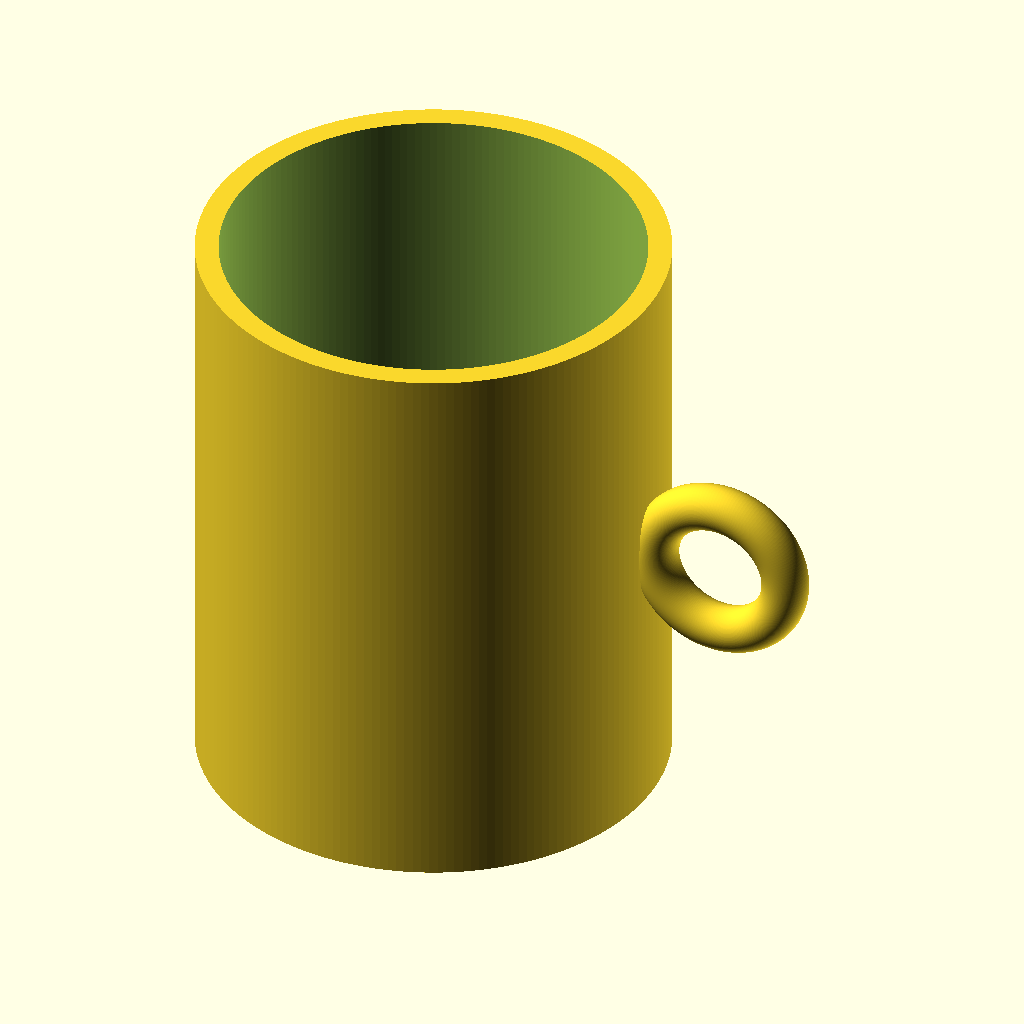
Cell 1 — every parameter at its default value.
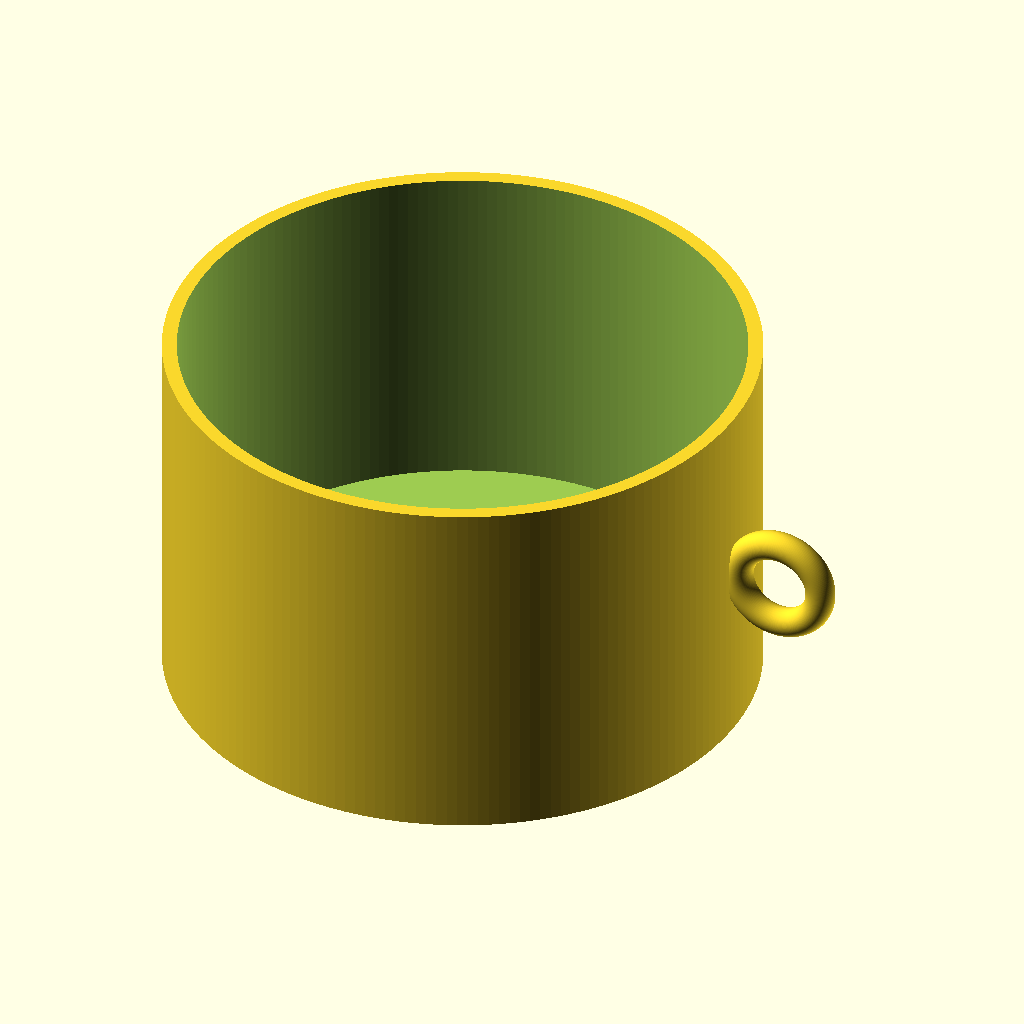
Cell 2: the same model with outer_d = 160.
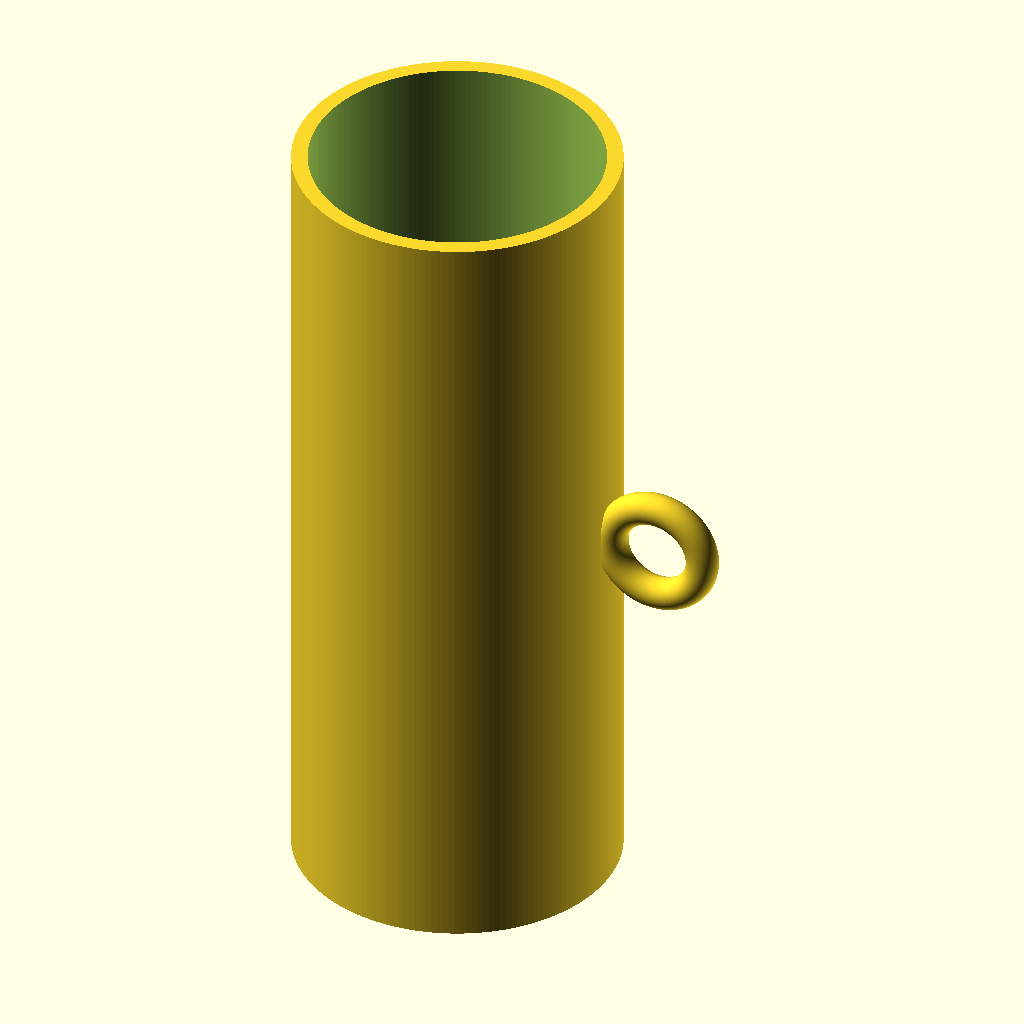
Cell 3: the same model with height = 200.
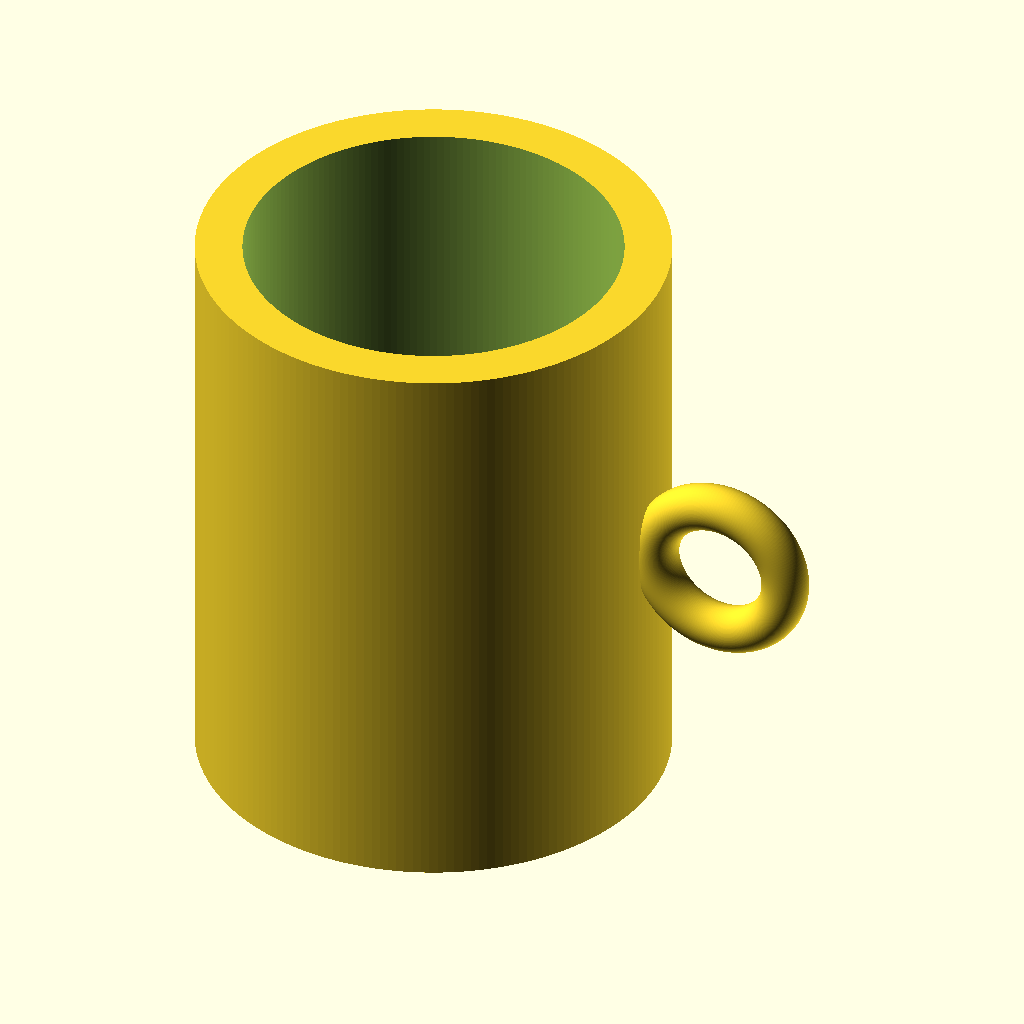
Cell 4: the same model with wall = 8.
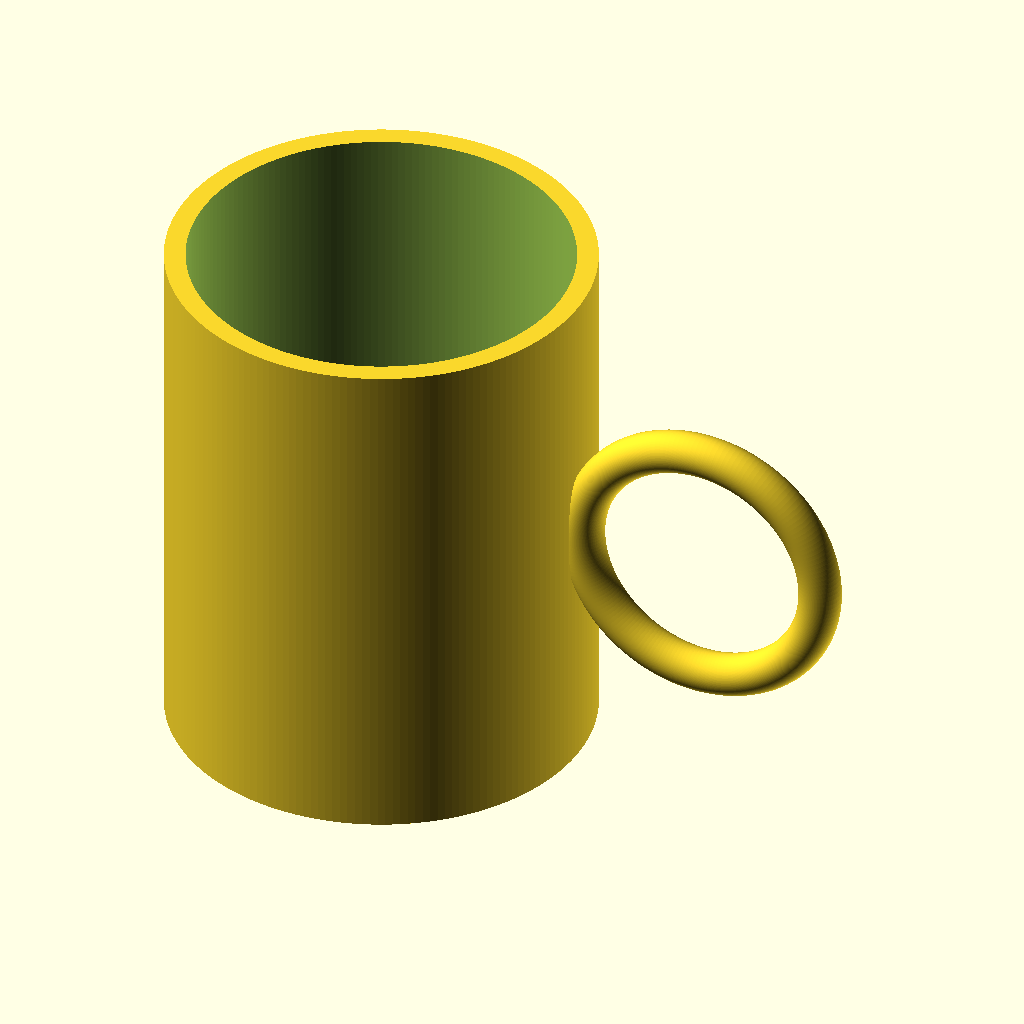
Cell 5: handle_major_r = 24 (everything else at default).
All cells are drawn from the same view direction (rotation 55°, 0°, 25°, orthographic, colour scheme Cornfield), but the view is re-fitted for each cell, so position and scale can differ between cells as well as the parameter.
Source of the model, results/tier-1-mug/bare-high_gpt-5.4-8a9aa76ee4ff-2026-04-27T21-53-27-082Z/final.scad:
$fn = 180;

outer_d = 80;
outer_r = outer_d / 2;
height = 100;
wall = 4;
bottom = 6;

handle_major_r = 12;
handle_tube_r = 4;
handle_center_x = outer_r + handle_major_r + 1;
handle_center_z = height / 2;

module cup_body() {
    difference() {
        cylinder(h = height, r = outer_r);
        translate([0, 0, bottom])
            cylinder(h = height - bottom + 0.2, r = outer_r - wall);
    }
}

module torus(R, r) {
    rotate_extrude(convexity = 10)
        translate([R, 0, 0])
            circle(r = r);
}

union() {
    cup_body();

    translate([handle_center_x, 0, handle_center_z])
        rotate([90, 0, 0])
            torus(handle_major_r, handle_tube_r);
}
Parameter table extracted from the source (name, type, default, range or options):
outer_d: number, default 80
height: number, default 100
wall: number, default 4
bottom: number, default 6
handle_major_r: number, default 12
handle_tube_r: number, default 4
